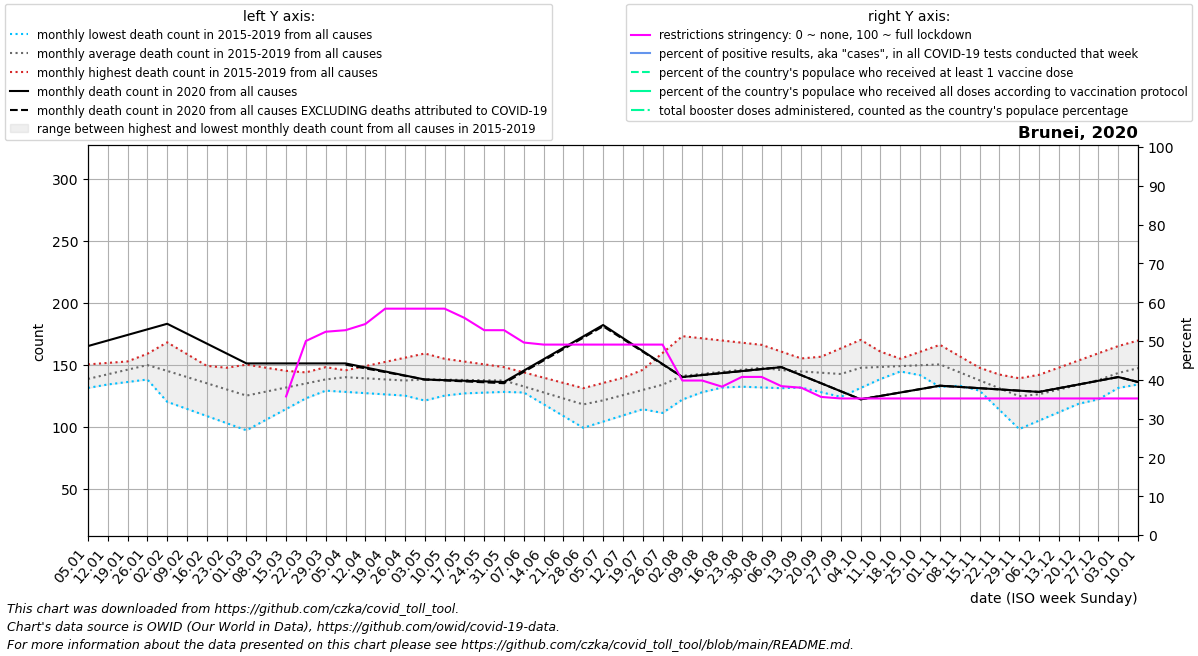

The table this chart was drawn from, first rows:
date, location, time_unit, time, deaths_2010_all_ages, deaths_2011_all_ages, deaths_2012_all_ages, deaths_2013_all_ages, deaths_2014_all_ages, deaths_2015_all_ages, deaths_2016_all_ages, deaths_2017_all_ages, deaths_2018_all_ages, deaths_2019_all_ages, deaths_2020_all_ages, deaths_2021_all_ages, deaths_2022_all_ages, new_deaths, new_cases_smoothed, new_tests_smoothed, positive_test_percent, stringency_index, people_vaccinated, people_fully_vaccinated
2020-01-05, Brunei, monthly, 1, , , , , , , 140.5, 150.2, 131.2, 132.0, 165.0, 136.0, , , , , , , , 
2020-01-12, Brunei, monthly, 2, , , , , , , 143.0, 151.4, 140.4, 134.0, 169.5, 132.0, , , , , , , , 
2020-01-19, Brunei, monthly, 3, , , , , , , 145.5, 152.6, 149.6, 136.0, 174.0, 128.0, , , , , , , , 
2020-01-26, Brunei, monthly, 4, , , , , , , 148.0, 153.8, 158.8, 138.0, 178.5, 124.0, , , , , , , , 
2020-02-02, Brunei, monthly, 5, , , , , , 120.0, 141.8, 155.0, 168.0, 140.0, 183.0, 129.2, , , , , , , , 
2020-02-09, Brunei, monthly, 6, , , , , , 114.2, 135.6, 149.0, 158.5, 142.5, 175.0, 134.5, , , , , , , , 
2020-02-16, Brunei, monthly, 7, , , , , , 108.5, 129.4, 143.0, 149.0, 145.0, 167.0, 139.8, , , , , , , , 
2020-02-23, Brunei, monthly, 8, , , , , , 102.8, 123.2, 137.0, 139.5, 147.5, 159.0, 145.0, , , , , , , , 
2020-03-01, Brunei, monthly, 9, , , , , , 97.0, 117.0, 131.0, 130.0, 150.0, 151.0, 147.8, , , , , , , , 
2020-03-08, Brunei, monthly, 10, , , , , , 105.6, 120.0, 135.2, 133.0, 147.5, 151.0, 150.6, , , , , , , , 
2020-03-15, Brunei, monthly, 11, , , , , , 114.2, 123.0, 139.5, 136.0, 145.0, 151.0, 153.4, , , 12.86, , , 35.71, , 
2020-03-22, Brunei, monthly, 12, , , , , , 122.8, 126.0, 143.8, 139.0, 142.5, 151.0, 156.2, , , 50.14, , , 50.0, , 
2020-03-29, Brunei, monthly, 13, , , , , , 131.4, 129.0, 148.0, 142.0, 140.0, 151.0, 159.0, , , 39.57, , , 52.38, , 
2020-04-05, Brunei, monthly, 14, , , , , , 140.0, 128.0, 142.5, 145.4, 143.4, 151.0, 156.2, , 1.0, 20.71, , , 52.78, , 
2020-04-12, Brunei, monthly, 15, , , , , , 135.2, 127.0, 137.0, 148.8, 146.8, 147.8, 153.5, , 0.75, 3.429, , , 54.37, , 
2020-04-19, Brunei, monthly, 16, , , , , , 130.5, 126.0, 131.5, 152.2, 150.2, 144.5, 150.8, , 0.5, 1.001, , , 58.33, , 
2020-04-26, Brunei, monthly, 17, , , , , , 125.8, 125.0, 126.0, 155.6, 153.6, 141.2, 148.0, , 0.25, 1.573, , , 58.33, , 
2020-05-03, Brunei, monthly, 18, , , , , , 121.0, 125.6, 128.0, 159.0, 157.0, 138.0, 146.4, , 0.0, 0.0, , , 58.33, , 
2020-05-10, Brunei, monthly, 19, , , , , , 125.0, 126.2, 130.0, 153.5, 154.8, 137.5, 144.8, , 0.25, 1.859, , , 58.33, , 
2020-05-17, Brunei, monthly, 20, , , , , , 129.0, 126.8, 132.0, 148.0, 152.5, 137.0, 143.2, , 0.5, 1.144, , , 55.95, , 
2020-05-24, Brunei, monthly, 21, , , , , , 133.0, 127.4, 134.0, 142.5, 150.2, 136.5, 141.6, , 0.75, 0.0, , , 52.78, , 
2020-05-31, Brunei, monthly, 22, , , , , , 137.0, 128.0, 136.0, 137.0, 148.0, 136.0, 140.0, , 1.0, 0.0, , , 52.78, , 
2020-06-07, Brunei, monthly, 23, , , , , , 134.6, 127.8, 128.2, 127.5, 143.8, 145.2, 146.0, , 1.0, 0.0, , , 49.6, , 
2020-06-14, Brunei, monthly, 24, , , , , , 132.2, 127.5, 120.5, 118.0, 139.5, 154.4, 152.0, , 1.0, 0.0, , , 49.07, , 
2020-06-21, Brunei, monthly, 25, , , , , , 129.8, 127.2, 112.8, 108.5, 135.2, 163.6, 158.0, , 1.0, 0.0, , , 49.07, , 
2020-06-28, Brunei, monthly, 26, , , , , , 127.4, 127.0, 105.0, 99.0, 131.0, 172.8, 164.0, , 1.0, 0.0, , , 49.07, , 
2020-07-05, Brunei, monthly, 27, , , , , , 125.0, 123.0, 118.6, 104.0, 135.2, 182.0, 161.8, , 1.0, 0.0, , , 49.07, , 
2020-07-12, Brunei, monthly, 28, , , , , , 127.2, 119.0, 132.2, 109.0, 139.4, 171.5, 159.5, , 0.75, 0.0, , , 49.07, , 
2020-07-19, Brunei, monthly, 29, , , , , , 129.5, 115.0, 145.8, 114.0, 143.6, 161.0, 157.2, , 0.5, 0.0, , , 49.07, , 
2020-07-26, Brunei, monthly, 30, , , , , , 131.8, 111.0, 159.4, 119.0, 147.8, 150.5, 155.0, , 0.25, 0.0, , , 49.07, , 
2020-08-02, Brunei, monthly, 31, , , , , , 134.0, 121.8, 173.0, 124.0, 152.0, 140.0, 134.8, , 0.0, 0.0, , , 39.81, , 
2020-08-09, Brunei, monthly, 32, , , , , , 133.4, 132.6, 171.2, 127.8, 148.0, 141.6, 114.6, , 0.0, 0.429, , , 39.81, , 
2020-08-16, Brunei, monthly, 33, , , , , , 132.8, 143.4, 169.5, 131.5, 144.0, 143.2, 94.4, , 0.0, 0.572, , , 38.23, , 
2020-08-23, Brunei, monthly, 34, , , , , , 132.2, 154.2, 167.8, 135.2, 140.0, 144.8, 74.2, , 0.0, 0.715, , , 40.74, , 
2020-08-30, Brunei, monthly, 35, , , , , , 131.6, 165.0, 166.0, 139.0, 136.0, 146.4, 54.0, , 0.0, 1.144, , , 40.74, , 
2020-09-06, Brunei, monthly, 36, , , , , , 131.0, 158.2, 160.5, 135.2, 142.8, 148.0, 55.25, , 0.0, 0.715, , , 38.36, , 
2020-09-13, Brunei, monthly, 37, , , , , , 135.0, 151.5, 155.0, 131.5, 149.6, 141.5, 56.5, , 0.0, 0.429, , , 37.96, , 
2020-09-20, Brunei, monthly, 38, , , , , , 139.0, 144.8, 149.5, 127.8, 156.4, 135.0, 57.75, , 0.0, 0.0, , , 35.59, , 
2020-09-27, Brunei, monthly, 39, , , , , , 143.0, 138.0, 144.0, 124.0, 163.2, 128.5, 59.0, , 0.0, 0.572, , , 35.19, , 
2020-10-04, Brunei, monthly, 40, , , , , , 147.0, 143.6, 145.4, 131.2, 170.0, 122.0, 77.25, , 0.0, 0.429, , , 35.19, , 
2020-10-11, Brunei, monthly, 41, , , , , , 145.8, 149.2, 146.8, 138.4, 160.5, 124.8, 95.5, , 0.0, 0.0, , , 35.19, , 
2020-10-18, Brunei, monthly, 42, , , , , , 144.5, 154.8, 148.2, 145.6, 151.0, 127.5, 113.8, , 0.0, 0.715, , , 35.19, , 
2020-10-25, Brunei, monthly, 43, , , , , , 143.2, 160.4, 149.6, 152.8, 141.5, 130.2, 132.0, , 0.0, 0.858, , , 35.19, , 
2020-11-01, Brunei, monthly, 44, , , , , , 142.0, 166.0, 151.0, 160.0, 132.0, 133.0, 168.2, , 0.0, 0.429, , , 35.19, , 
2020-11-08, Brunei, monthly, 45, , , , , , 136.6, 156.8, 148.0, 144.5, 133.0, 132.0, 204.4, , 0.0, 0.0, , , 35.19, , 
2020-11-15, Brunei, monthly, 46, , , , , , 131.2, 147.5, 145.0, 129.0, 134.0, 131.0, 240.6, , 0.0, 0.0, , , 35.19, , 
2020-11-22, Brunei, monthly, 47, , , , , , 125.8, 138.2, 142.0, 113.5, 135.0, 130.0, 276.8, , 0.0, 0.0, , , 35.19, , 
2020-11-29, Brunei, monthly, 48, , , , , , 120.4, 129.0, 139.0, 98.0, 136.0, 129.0, 313.0, , 0.0, 1.859, , , 35.19, , 
2020-12-06, Brunei, monthly, 49, , , , , , 115.0, 134.0, 134.8, 104.8, 141.8, 128.0, 302.8, , 0.0, 1.001, , , 35.19, , 
2020-12-13, Brunei, monthly, 50, , , , , , 120.8, 139.0, 130.5, 111.6, 147.6, 131.0, 292.5, , 0.0, 1.001, , , 35.19, , 
2020-12-20, Brunei, monthly, 51, , , , , , 126.5, 144.0, 126.2, 118.4, 153.4, 134.0, 282.2, , 0.0, 0.143, , , 35.19, , 
2020-12-27, Brunei, monthly, 52, , , , , , 132.2, 149.0, 122.0, 125.2, 159.2, 137.0, 272.0, , 0.0, 0.0, , , 35.19, , 
2021-01-03, Brunei, monthly, 53, , , , , , 138.0, 150.2, 131.2, 132.0, 165.0, 140.0, , , 0.0, 5.713, , , 35.19, , 
2021-01-10, Brunei, monthly, 1, , , , , , 140.5, 151.4, 140.4, 134.0, 169.5, 136.0, , , 0.0, 14.86, , , 35.19, , 
